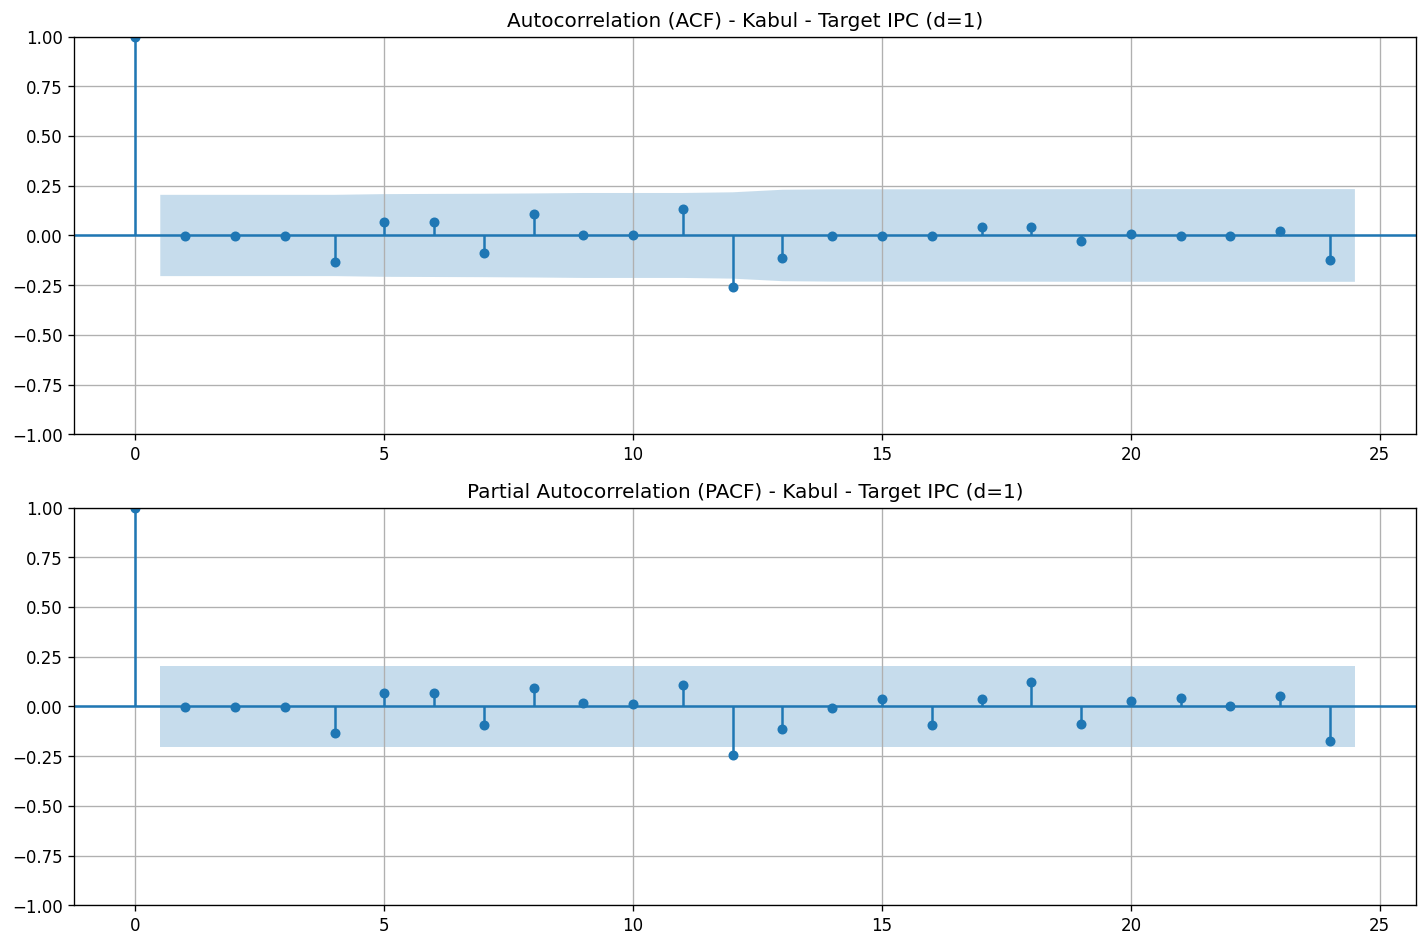

The file beside this chart, header and first rows:
lag, acf, pacf
0, 1.0, 1.0
1, -0.0006283, -0.0006352
2, -0.0002466, -0.0002525
3, -0.0002533, -0.0002622
4, -0.1343, -0.1404
5, 0.06674, 0.07181
6, 0.06673, 0.07249
7, -0.08962, -0.101
8, 0.1073, 0.1028
9, 9.457670170508848e-05, 0.02032
10, 8.782122301188527e-05, 0.01079
11, 0.1341, 0.1239
12, -0.2616, -0.2858
13, -0.1115, -0.1298
14, -0.001027, -0.006147
15, -0.001034, 0.04601
16, -0.00104, -0.1148
17, 0.04362, 0.0488
18, 0.04362, 0.1611
19, -0.02825, -0.1157
20, 0.007478, 0.03921
21, -0.001463, 0.05942
22, -0.001469, -0.005594
23, 0.02086, 0.07538
24, -0.1256, -0.2531
